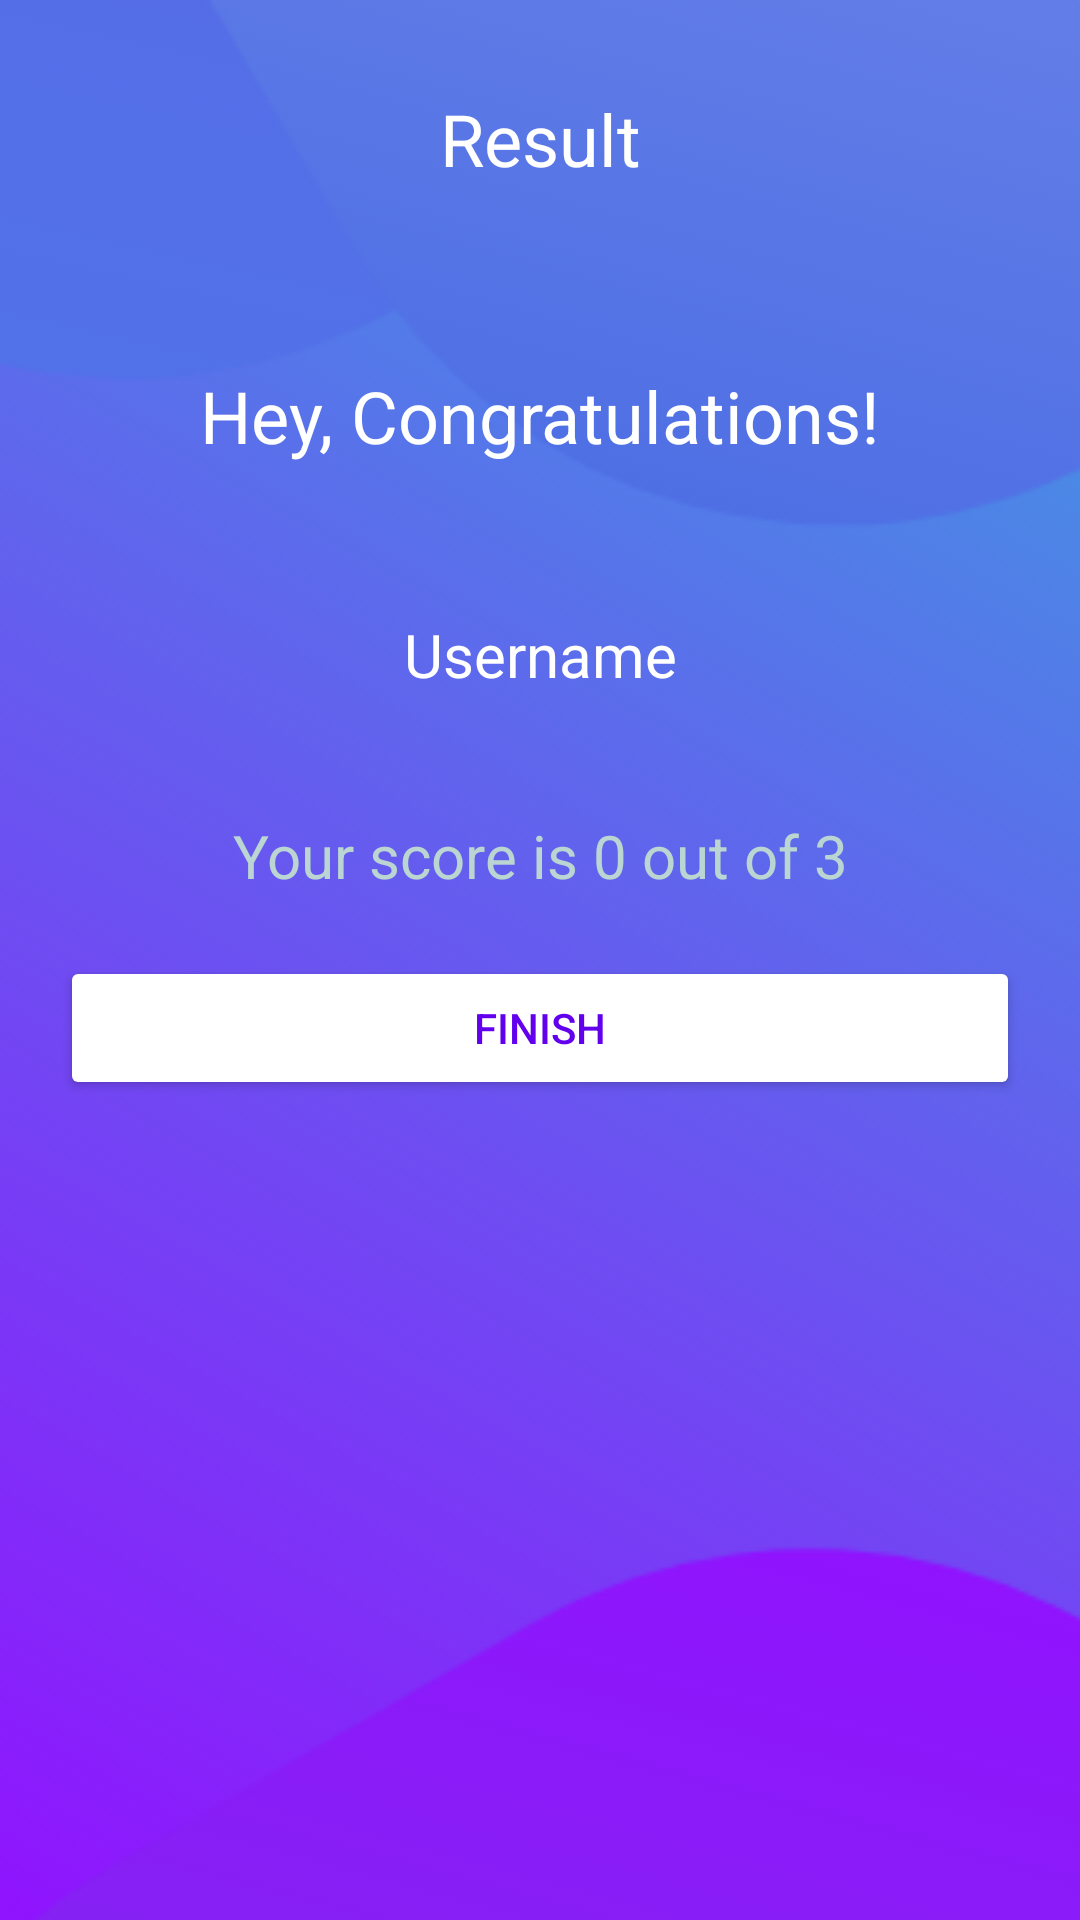

Reconstruct the res/layout file that produces this screen, plus the resources it refers to.
<!-- AndroidManifest.xml: application theme Theme.Kt_quiz -->
<!-- res/layout/activity_result.xml -->
<?xml version="1.0" encoding="utf-8"?>
<LinearLayout

    xmlns:android="http://schemas.android.com/apk/res/android"
    android:layout_width="match_parent"
    android:layout_height="match_parent"
    android:background="@drawable/ic_bg"
    android:gravity="center_horizontal"

    android:orientation="vertical">


    <TextView
        android:layout_width="match_parent"
        android:layout_height="wrap_content"
        android:layout_margin="30dp"
        android:gravity="center"
        android:text="Result"
        android:textColor="@color/white"
        android:textSize="24sp"></TextView>


    <ImageView
        android:layout_width="match_parent"
        android:layout_height="wrap_content"
        android:src="@drawable/ic_flag_of_germany"></ImageView>


    <TextView
        android:layout_width="match_parent"
        android:layout_height="wrap_content"
        android:layout_margin="30dp"
        android:gravity="center"
        android:text="Hey, Congratulations!"
        android:textColor="@color/white"
        android:textSize="24sp"></TextView>

    <TextView
        android:id="@+id/tv_username"

        android:layout_width="match_parent"
        android:layout_height="wrap_content"
        android:layout_margin="20dp"
        android:gravity="center"
        android:text="Username"
        android:textColor="@color/white"
        android:textSize="20sp"></TextView>

    <TextView
        android:id="@+id/tv_score"
        android:layout_width="match_parent"
        android:layout_height="wrap_content"
        android:layout_margin="20dp"
        android:gravity="center"
        android:text="Your score is 0 out of 3"
        android:textColor="#BAD5D2"
        android:textSize="20sp"></TextView>

    <Button
        android:id="@+id/btn_finish"
        android:layout_width="match_parent"
        android:layout_height="wrap_content"
        android:layout_marginHorizontal="20dp"
        android:backgroundTint="@color/white"
        android:text="FINISH"

        android:textColor="@color/design_default_color_primary">


    </Button>


</LinearLayout>
<!-- resources referenced by this layout -->
<resources>
  <!-- drawable ic_bg: png bitmap (drawable, 17823 bytes) -->
  <style name="Theme.Kt_quiz" parent="Theme.MaterialComponents.DayNight.NoActionBar">
          
          <item name="colorPrimary">@color/purple_500</item>
          <item name="colorPrimaryVariant">@color/purple_700</item>
          <item name="colorOnPrimary">@color/white</item>
          
          <item name="colorSecondary">@color/teal_200</item>
          <item name="colorSecondaryVariant">@color/teal_700</item>
          <item name="colorOnSecondary">@color/black</item>
          
          <item name="android:statusBarColor" tools:targetApi="l">?attr/colorPrimaryVariant</item>
  
          <item name="android:windowFullscreen">true</item>
          
      </style>
  <!-- not gathered from this repository: default colours our renderer supplied (Android Studio template values) -->
  <color name="purple_500">#FF6200EE</color>
  <color name="purple_700">#FF3700B3</color>
  <color name="teal_200">#FF03DAC5</color>
  <color name="teal_700">#FF018786</color>
  <color name="black">#FF000000</color>
  <color name="white">#FFFFFFFF</color>
</resources>
